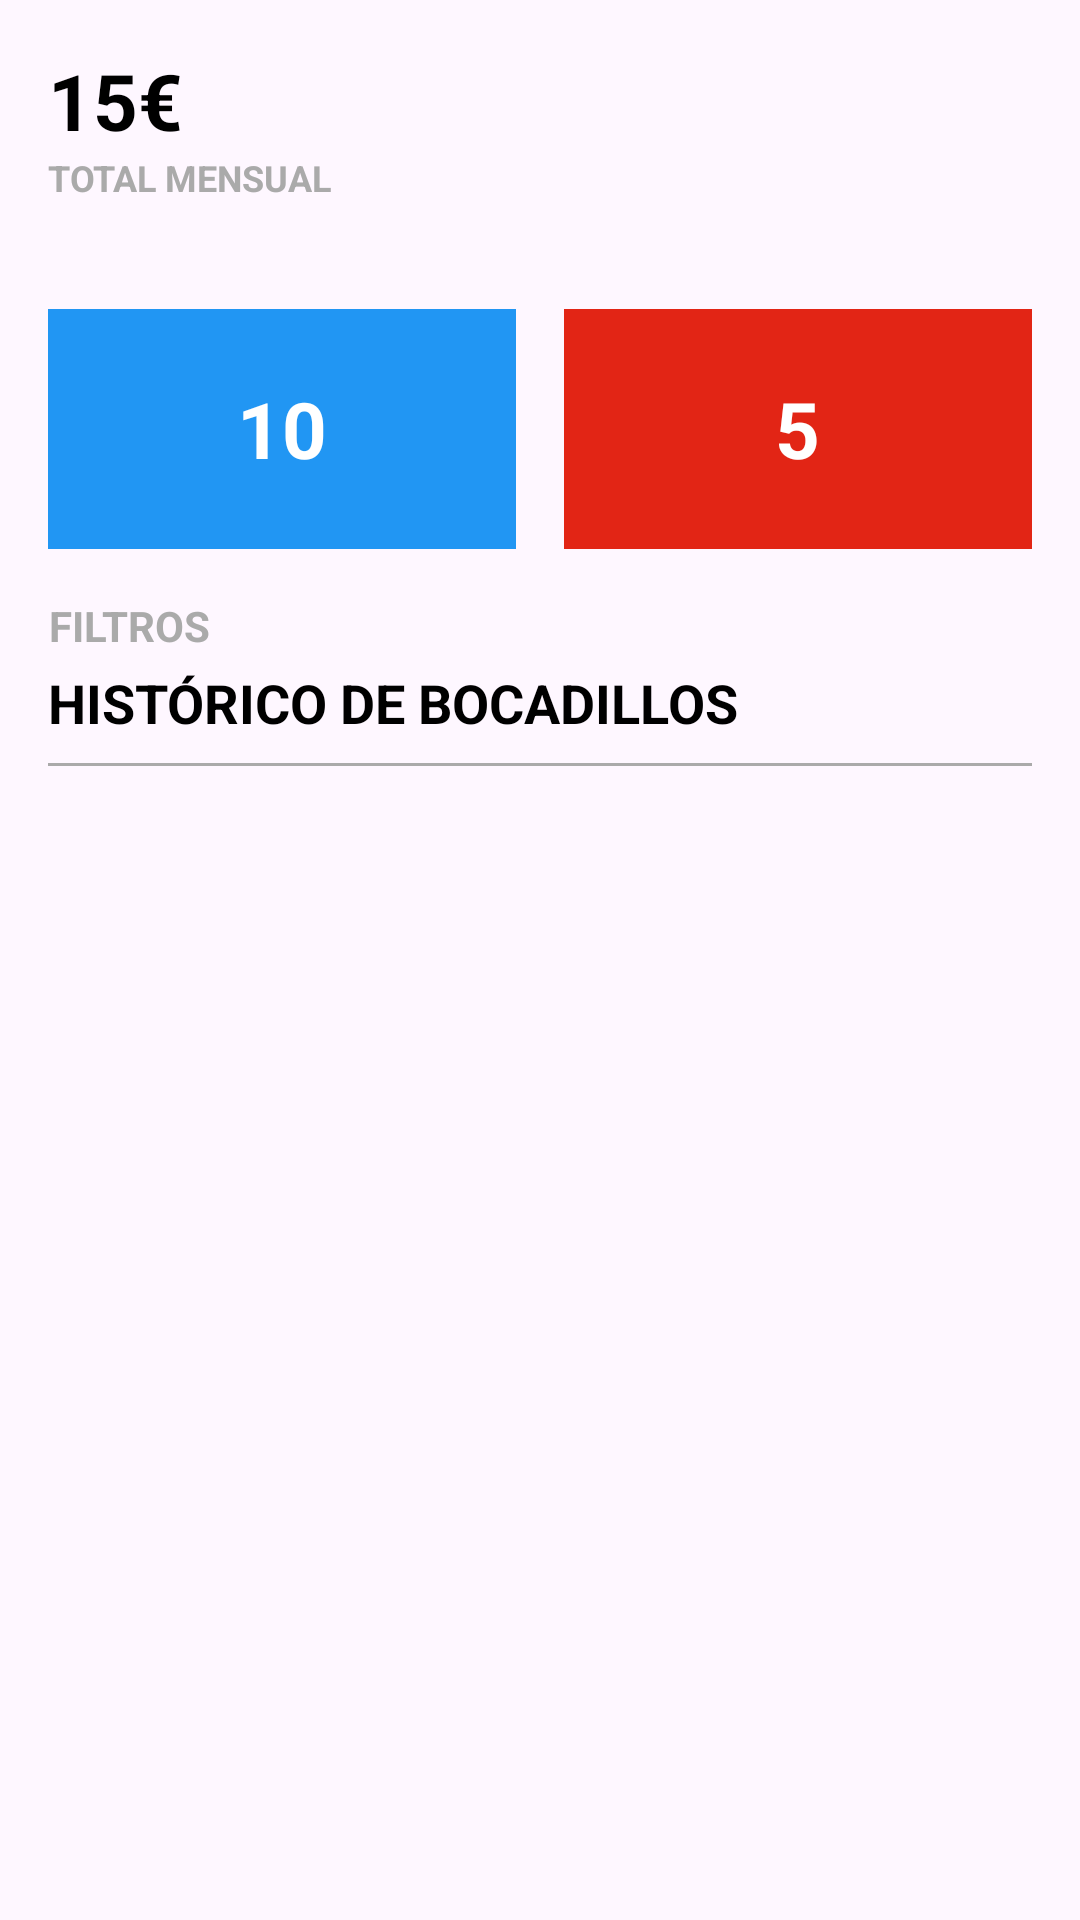

This screen was rendered from an Android layout file. Write that file and the resources it references.
<!-- AndroidManifest.xml: application theme Theme.MiBocadilloApp -->
<!-- res/layout/fragment_historial.xml -->
<?xml version="1.0" encoding="utf-8"?>
<LinearLayout
    xmlns:android="http://schemas.android.com/apk/res/android"
    xmlns:app="http://schemas.android.com/apk/res-auto"
    android:layout_width="match_parent"
    android:layout_height="match_parent"
    android:orientation="vertical"
    android:background="@drawable/paredblanca"
    android:padding="16dp">

    
    <LinearLayout
        android:layout_width="wrap_content"
        android:layout_height="87dp"
        android:gravity="center_vertical"
        android:orientation="horizontal"
        android:paddingBottom="8dp">

        
        <LinearLayout
            android:layout_width="292dp"
            android:layout_height="match_parent"
            android:layout_weight="1"
            android:gravity="start"
            android:orientation="vertical">

            <TextView
                android:id="@+id/txtTotalMensual"
                android:layout_width="wrap_content"
                android:layout_height="wrap_content"
                android:text="15€"
                android:textColor="@android:color/black"
                android:textSize="26sp"
                android:textStyle="bold" />

            <TextView
                android:layout_width="wrap_content"
                android:layout_height="wrap_content"
                android:text="TOTAL MENSUAL"
                android:textColor="@android:color/darker_gray"
                android:textSize="12sp"
                android:textStyle="bold" />
        </LinearLayout>

        
        <ImageView
            android:id="@+id/imgLogo"
            android:layout_width="80dp"
            android:layout_height="match_parent"
            android:layout_gravity="end"
            android:src="@drawable/logomibocata" />
    </LinearLayout>


    
    <LinearLayout
        android:layout_width="match_parent"
        android:layout_height="wrap_content"
        android:orientation="horizontal"
        android:gravity="center"
        android:layout_marginBottom="16dp">

        
        <LinearLayout
            android:id="@+id/cardBocadillosFrio"
            android:layout_width="0dp"
            android:layout_height="80dp"
            android:layout_weight="1"
            android:background="@color/blue"
            android:gravity="center"
            android:layout_marginEnd="8dp">

            <TextView
                android:id="@+id/txtBocadillosFrio"
                android:layout_width="wrap_content"
                android:layout_height="wrap_content"
                android:text="10"
                android:textSize="26sp"
                android:textStyle="bold"
                android:textColor="@android:color/white"/>
        </LinearLayout>

        
        <LinearLayout
            android:id="@+id/cardBocadillosCaliente"
            android:layout_width="0dp"
            android:layout_height="80dp"
            android:layout_weight="1"
            android:background="@color/red"
            android:gravity="center"
            android:layout_marginStart="8dp">

            <TextView
                android:id="@+id/txtBocadillosCaliente"
                android:layout_width="wrap_content"
                android:layout_height="wrap_content"
                android:text="5"
                android:textSize="26sp"
                android:textStyle="bold"
                android:textColor="@android:color/white"/>
        </LinearLayout>
    </LinearLayout>

    
    <TextView
        android:id="@+id/txtFiltros"
        android:layout_width="wrap_content"
        android:layout_height="wrap_content"
        android:text="FILTROS"
        android:textSize="14sp"
        android:textStyle="bold"
        android:textColor="@android:color/darker_gray"
        android:gravity="end"
        android:layout_marginBottom="4dp"/>

    
    <TextView
        android:id="@+id/txtHistorialTitulo"
        android:layout_width="wrap_content"
        android:layout_height="wrap_content"
        android:text="HISTÓRICO DE BOCADILLOS"
        android:textSize="18sp"
        android:textStyle="bold"
        android:textColor="@android:color/black"
        android:layout_marginBottom="8dp"/>

    
    <View
        android:layout_width="match_parent"
        android:layout_height="1dp"
        android:background="@android:color/darker_gray"
        android:layout_marginBottom="8dp"/>

    
    <androidx.recyclerview.widget.RecyclerView
        android:id="@+id/recyclerHistorial"
        android:layout_width="match_parent"
        android:layout_height="match_parent"
        android:padding="8dp"/>
</LinearLayout>
<!-- resources referenced by this layout -->
<resources>
  <color name="blue">#2196F3</color>
  <color name="red">#E22515</color>
  <style name="Theme.MiBocadilloApp" parent="Base.Theme.MiBocadilloApp" />
  <style name="Base.Theme.MiBocadilloApp" parent="Theme.Material3.DayNight.NoActionBar">
          
          
      </style>
</resources>
